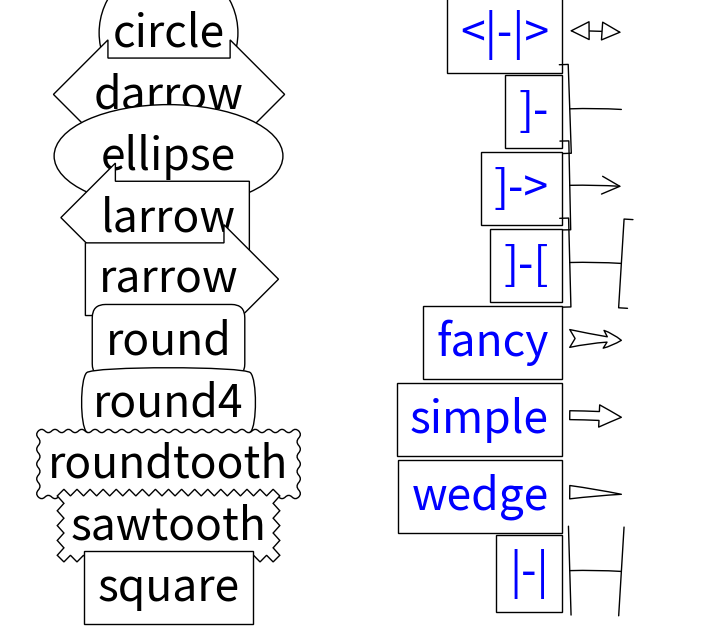

This chart was generated by the following Python code:
import matplotlib.patches as mpatch
import matplotlib.pyplot as plt

figheight = 8
fig = plt.figure(1, figsize=(9, figheight), dpi=80)
fontsize = 0.4 * fig.dpi

def make_boxstyles(ax):
    styles = mpatch.BoxStyle.get_styles()

    for i, (stylename, styleclass) in enumerate(sorted(styles.items())):
        ax.text(0.5, (float(len(styles)) - 0.5 - i)/len(styles), stylename,
                  ha="center",
                  size=fontsize,
                  transform=ax.transAxes,
                  bbox=dict(boxstyle=stylename, fc="w", ec="k"))

def make_arrowstyles(ax):
    styles = mpatch.ArrowStyle.get_styles()

    ax.set_xlim(0, 4)
    ax.set_ylim(0, figheight)

    for i, (stylename, styleclass) in enumerate(sorted(styles.items())):
        y = (float(len(styles)) -0.25 - i) # /figheight
        p = mpatch.Circle((3.2, y), 0.2, fc="w")
        ax.add_patch(p)

        ax.annotate(stylename, (3.2, y),
                    (2., y),
                    #xycoords="figure fraction", textcoords="figure fraction",
                    ha="right", va="center",
                    size=fontsize,
                    color="blue",
                    arrowprops=dict(arrowstyle=stylename,
                                    facecolor="orange",
                                    edgecolor="green",
                                    patchB=p,
                                    shrinkA=5,
                                    shrinkB=5,
                                    fc="w", ec="k",
                                    connectionstyle="arc3,rad=-0.05",
                                    ),
                    bbox=dict(boxstyle="square", fc="w"))

    ax.xaxis.set_visible(False)
    ax.yaxis.set_visible(False)


ax1 = fig.add_subplot(121, frameon=False, xticks=[], yticks=[])
make_boxstyles(ax1)

ax2 = fig.add_subplot(122, frameon=False, xticks=[], yticks=[])
make_arrowstyles(ax2)


plt.show()